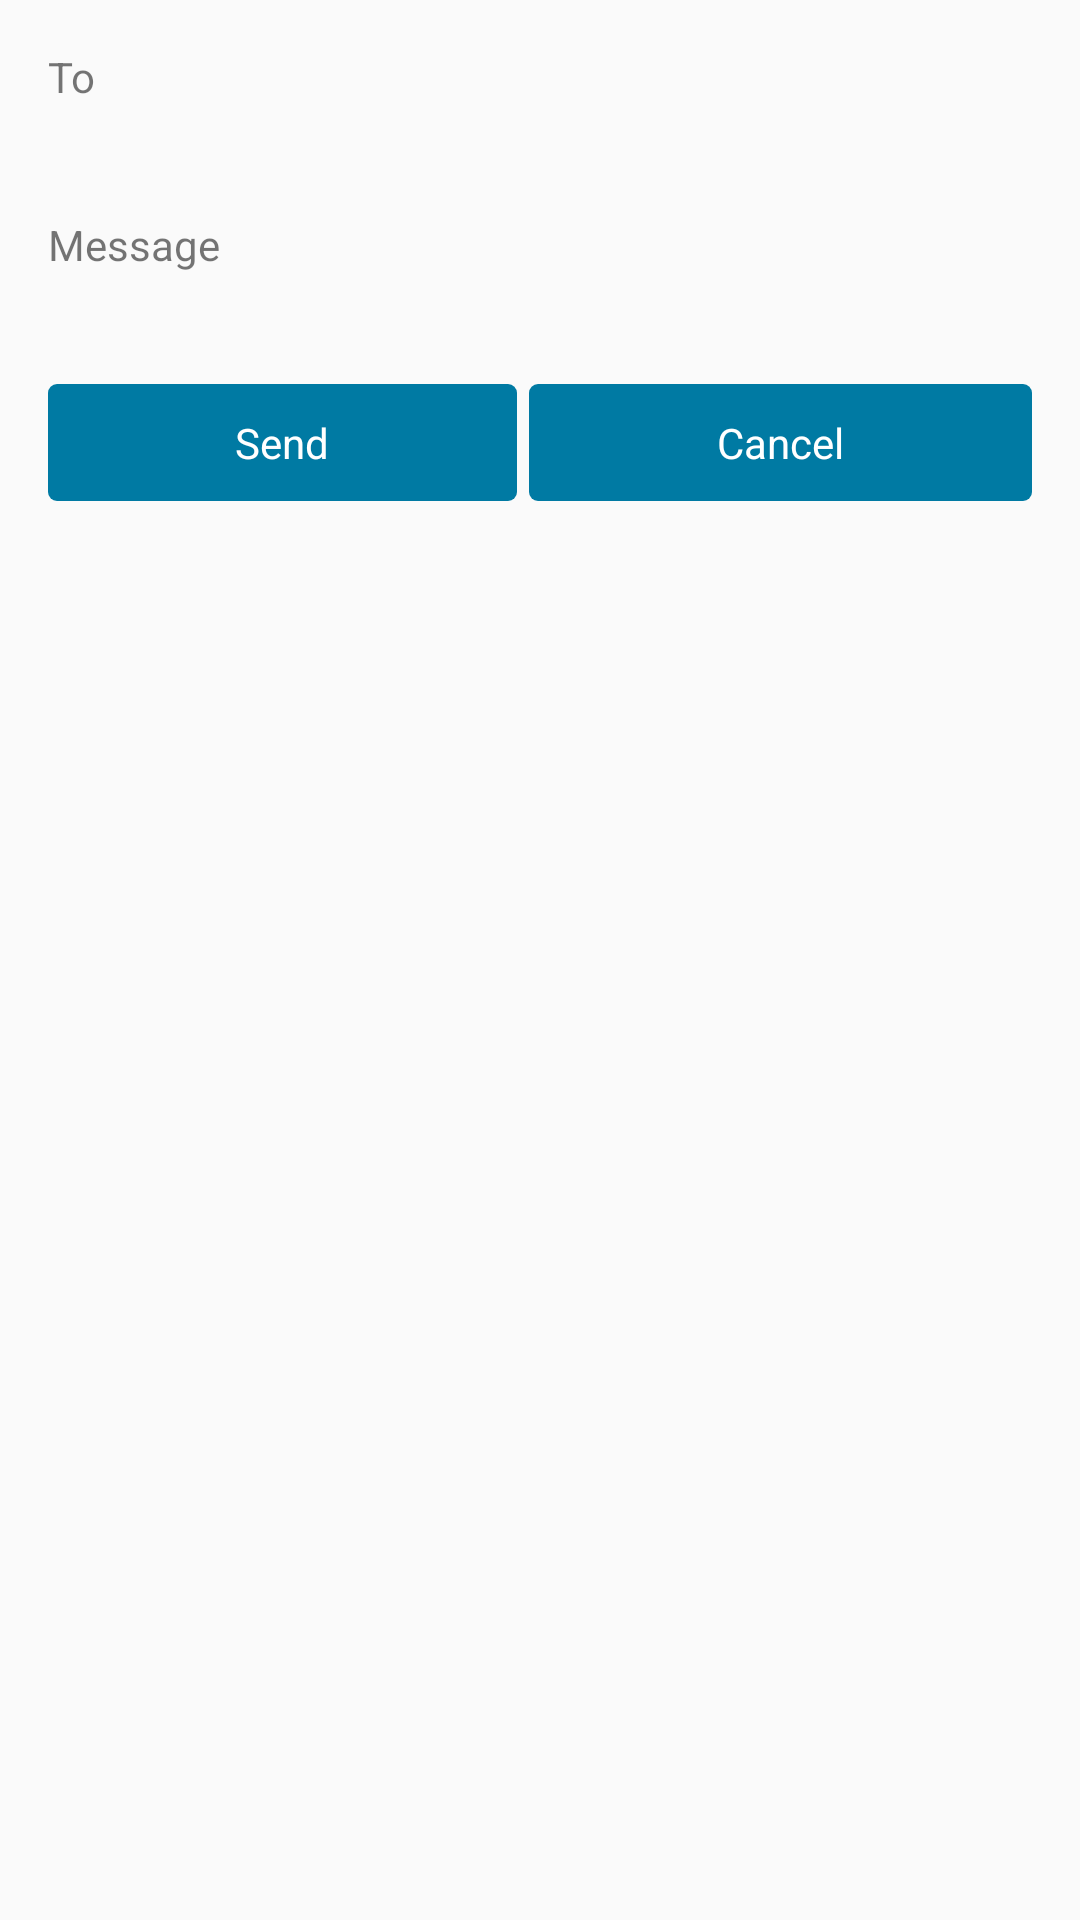

Reconstruct the res/layout file that produces this screen, plus the resources it refers to.
<!-- AndroidManifest.xml: application theme AppTheme -->
<!-- res/layout/activity_instantext_send.xml -->
<ScrollView xmlns:android="http://schemas.android.com/apk/res/android"
    xmlns:tools="http://schemas.android.com/tools" android:layout_width="fill_parent"
    android:orientation="vertical"
    android:layout_height="wrap_content" android:paddingLeft="@dimen/activity_horizontal_margin"
    android:paddingRight="@dimen/activity_horizontal_margin"
    android:paddingTop="@dimen/activity_vertical_margin"
    android:paddingBottom="@dimen/activity_vertical_margin"
    tools:context="edorevia.com.instantext.InstantextSend"
    android:minWidth="300dp">

    <LinearLayout
        android:layout_width="fill_parent"
        android:layout_height="wrap_content"
        android:orientation="vertical">
        <LinearLayout
            android:layout_width="match_parent"
            android:layout_height="wrap_content"
            android:orientation="vertical">
            <TextView android:layout_width="wrap_content"
                android:layout_height="wrap_content"
                android:paddingBottom="2dp"
                android:text="To" />
            <TextView android:layout_width="wrap_content"
                android:layout_height="wrap_content"
                android:id="@+id/recipient_text"
                android:textSize="20sp"
                android:paddingBottom="8dp" />
        </LinearLayout>

        <LinearLayout
            android:layout_width="match_parent"
            android:layout_height="wrap_content"
            android:orientation="vertical">
            <TextView android:layout_width="wrap_content"
                android:layout_height="wrap_content"
                android:paddingBottom="2dp"
                android:text="Message" />
            <TextView android:layout_width="wrap_content"
                android:layout_height="wrap_content"
                android:id="@+id/instantext_preview"
                android:textSize="20sp"
                android:paddingBottom="8dp" />
        </LinearLayout>

        <LinearLayout
            android:layout_width="match_parent"
            android:layout_height="wrap_content"
            android:orientation="horizontal" >
            <Button
                android:layout_width="wrap_content"
                android:layout_height="wrap_content"
                android:text="Send"
                android:id="@+id/send_button"
                android:layout_alignParentTop="true"
                android:layout_alignParentLeft="true"
                android:layout_alignParentStart="true"
                android:layout_weight="1"
                android:layout_marginRight="2dp" />

            <Button
                android:layout_width="wrap_content"
                android:layout_height="wrap_content"
                android:text="Cancel"
                android:id="@+id/cancel_button"
                android:layout_weight="1"
                android:layout_marginLeft="2dp" />
        </LinearLayout>
    </LinearLayout>
</ScrollView>
<!-- resources referenced by this layout -->
<resources>
  <dimen name="activity_horizontal_margin">16dp</dimen>
  <dimen name="activity_vertical_margin">16dp</dimen>
  <style name="AppTheme" parent="Theme.AppCompat.Light.DarkActionBar">
          
          <item name="android:buttonStyle">@style/InstantextButton</item>
      </style>
  <style name="InstantextButton" parent="android:style/Widget.Button">
          <item name="android:background">@drawable/instantext_button</item>
          <item name="android:textColor">#FFFFFF</item>
      </style>
  <!-- drawable instantext_button (drawable) -->
  <?xml version="1.0" encoding="utf-8"?>
  <selector xmlns:android="http://schemas.android.com/apk/res/android">
      <item android:state_pressed="true" >
          <shape>
              <solid
                  android:color="#004962" />
              <corners
                  android:radius="3dp" />
              <padding
                  android:left="10dp"
                  android:top="10dp"
                  android:right="10dp"
                  android:bottom="10dp" />
          </shape>
      </item>
  
      <item android:state_enabled="false" >
          <shape>
              <solid
                  android:color="#80BCD1" />
              <corners
                  android:radius="3dp" />
              <padding
                  android:left="10dp"
                  android:top="10dp"
                  android:right="10dp"
                  android:bottom="10dp" />
          </shape>
      </item>
  
      <item>
          <shape>
              <solid
                  android:color="#007AA3" />
              <corners
                  android:radius="3dp" />
              <padding
                  android:left="10dp"
                  android:top="10dp"
                  android:right="10dp"
                  android:bottom="10dp" />
          </shape>
      </item>
  </selector>
</resources>
